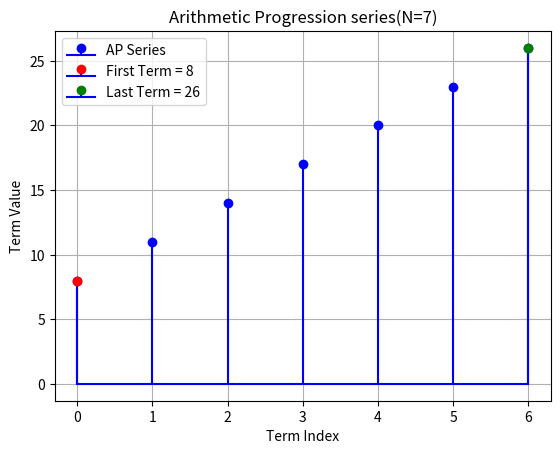

Python code for this plot:
import numpy as np
import matplotlib.pyplot as plt

# Define AP parameters
first_term = 8
last_term = 26
num_terms = 7

# Generate the terms of the AP using linspace
ap_terms = np.linspace(first_term, last_term, num_terms)

# Plotting the AP serie
plt.stem(range(num_terms), ap_terms, markerfmt='bo', linefmt='b-', basefmt='b-', label='AP Series')
plt.stem(0, first_term, markerfmt='ro',linefmt='b-',basefmt='b-', label='First Term = 8')
plt.stem(num_terms-1, last_term, markerfmt='go',linefmt='b-',basefmt='b-', label='Last Term = 26')

plt.title('Arithmetic Progression series(N=7)')
plt.xlabel('Term Index')
plt.ylabel('Term Value')
plt.legend()
plt.grid(True)
plt.savefig('plot1.png')


